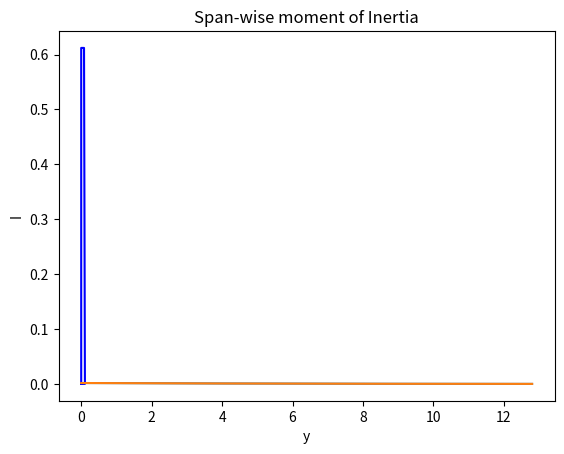

Reproduce this figure in Python.
import os
import matplotlib.pyplot as plt
import numpy as np
import scipy as sp


thickness_chord = 0.14
start_point = 0.288
end_point = 0.9
left_side = 0.052700 + 0.052900
right_side = 0.051600 + 0.028600
height = end_point - start_point
span = np.arange(0,12.81,0.01)
t_spar = 0.005
t_skin = 0.002
A_str = 0.0008
n_str = 7
E = 68.94757*10**9



def plot_trapezoid(base1, base2, height):
    """
    Plot a trapezoid with given base1, base2, and height.
    """
    # Define the vertices of the trapezoid
    x = [0, base1, base2, 0]
    y = [0, 0, height, height]

    # Connect the vertices to form the trapezoid
    plt.plot(x + [x[0]], y + [y[0]], 'b-')

    # Set labels and title
    plt.xlabel('X-axis')
    plt.ylabel('Y-axis')
    plt.title('Trapezoid')

    # Display the plot
    plt.show()


plot_trapezoid(left_side, right_side, height)

def chord_length(y):
    return (-0.2472*y + 4.52)

def stringer(left,right,top,bottom,n_str):    
    str_top = [0]
    str_bottom = [0]
    
    space_top = top/(n_str-1)
    space_bottom = (left-right)/(n_str-1)
    
    for i in range(n_str-1):
       x_top = space_top + str_top[-1]
       y_bottom = space_bottom + str_bottom[-1]
       str_top.append(x_top)
       str_bottom.append(y_bottom)
    
    return str_top,str_bottom
    
  

def area(c,t_spar,t_skin):
    t = thickness_chord*c
    diff = t - 0.14
    left = left_side + diff
    right = right_side + diff
    height = 0.9*c - 0.288*c
    bottom = np.sqrt((left-right)**2+height**2)
    A1 = height*t_skin
    A2 = left*t_spar
    A3 = right*t_spar
    A4 = bottom*t_skin
    return A1,A2,A3,A4,height,left,right,bottom


def moment_of_inertia(A_str,n_str,t_spar,t_skin):
    
    chords = chord_length(span)
    moment_of_inertia = []
    
    for i in chords:
        
        Atop,Aleft,Aright,Abottom,height,left,right,bottom = area(i,t_spar,t_skin)
        
        c_x = (left**2 + right**2 + left*right)/(3*(left+right))
        c_y = (left+2*right)/(3*(left+right))*height
        
        distance_top = c_x
        distance_bottom = left - np.sqrt((bottom/2)**2/(1+(height/(left-right))**2)) - c_x
        distance_left = left/2 - c_x
        distance_right = right/2 - c_x
        t,b = stringer(left,right,height,bottom,n_str)
        
        for j in b:
            I_str_bottom = []
            j = c_x - j
            I_str_bottom.append(A_str*j**2)
            
        I_str_bottom = sum(I_str_bottom)
        I_str_top = n_str*A_str*distance_top**2
        I_top = 1/12*height*t_skin**3 + Atop*distance_top**2
        I_left = 1/12*t_spar*left**3 + Aleft*distance_left**2
        I_right = 1/12*t_spar*right**3 + Aright*distance_right**2
        I_bottom = 1/12*t_skin*bottom*((t_skin**2*(height/bottom)**2)+bottom**2*((left-right)/bottom)**2)+Abottom*distance_bottom**2
        
        
        I_tot = I_top + I_left + I_right + I_bottom + I_str_bottom + I_str_top
        
        moment_of_inertia.append(I_tot)

    return moment_of_inertia


I = moment_of_inertia(A_str,n_str,t_spar,t_skin)


a,b,c,d,e = np.polyfit(span,I,4)

I_2 = a*span**4 + b*span**3 + c*span**2 + d*span + e

plt.plot(span, I)
plt.plot(span, I_2)
plt.xlabel('y')
plt.ylabel('I')
plt.title('Span-wise moment of Inertia')

plt.show()
